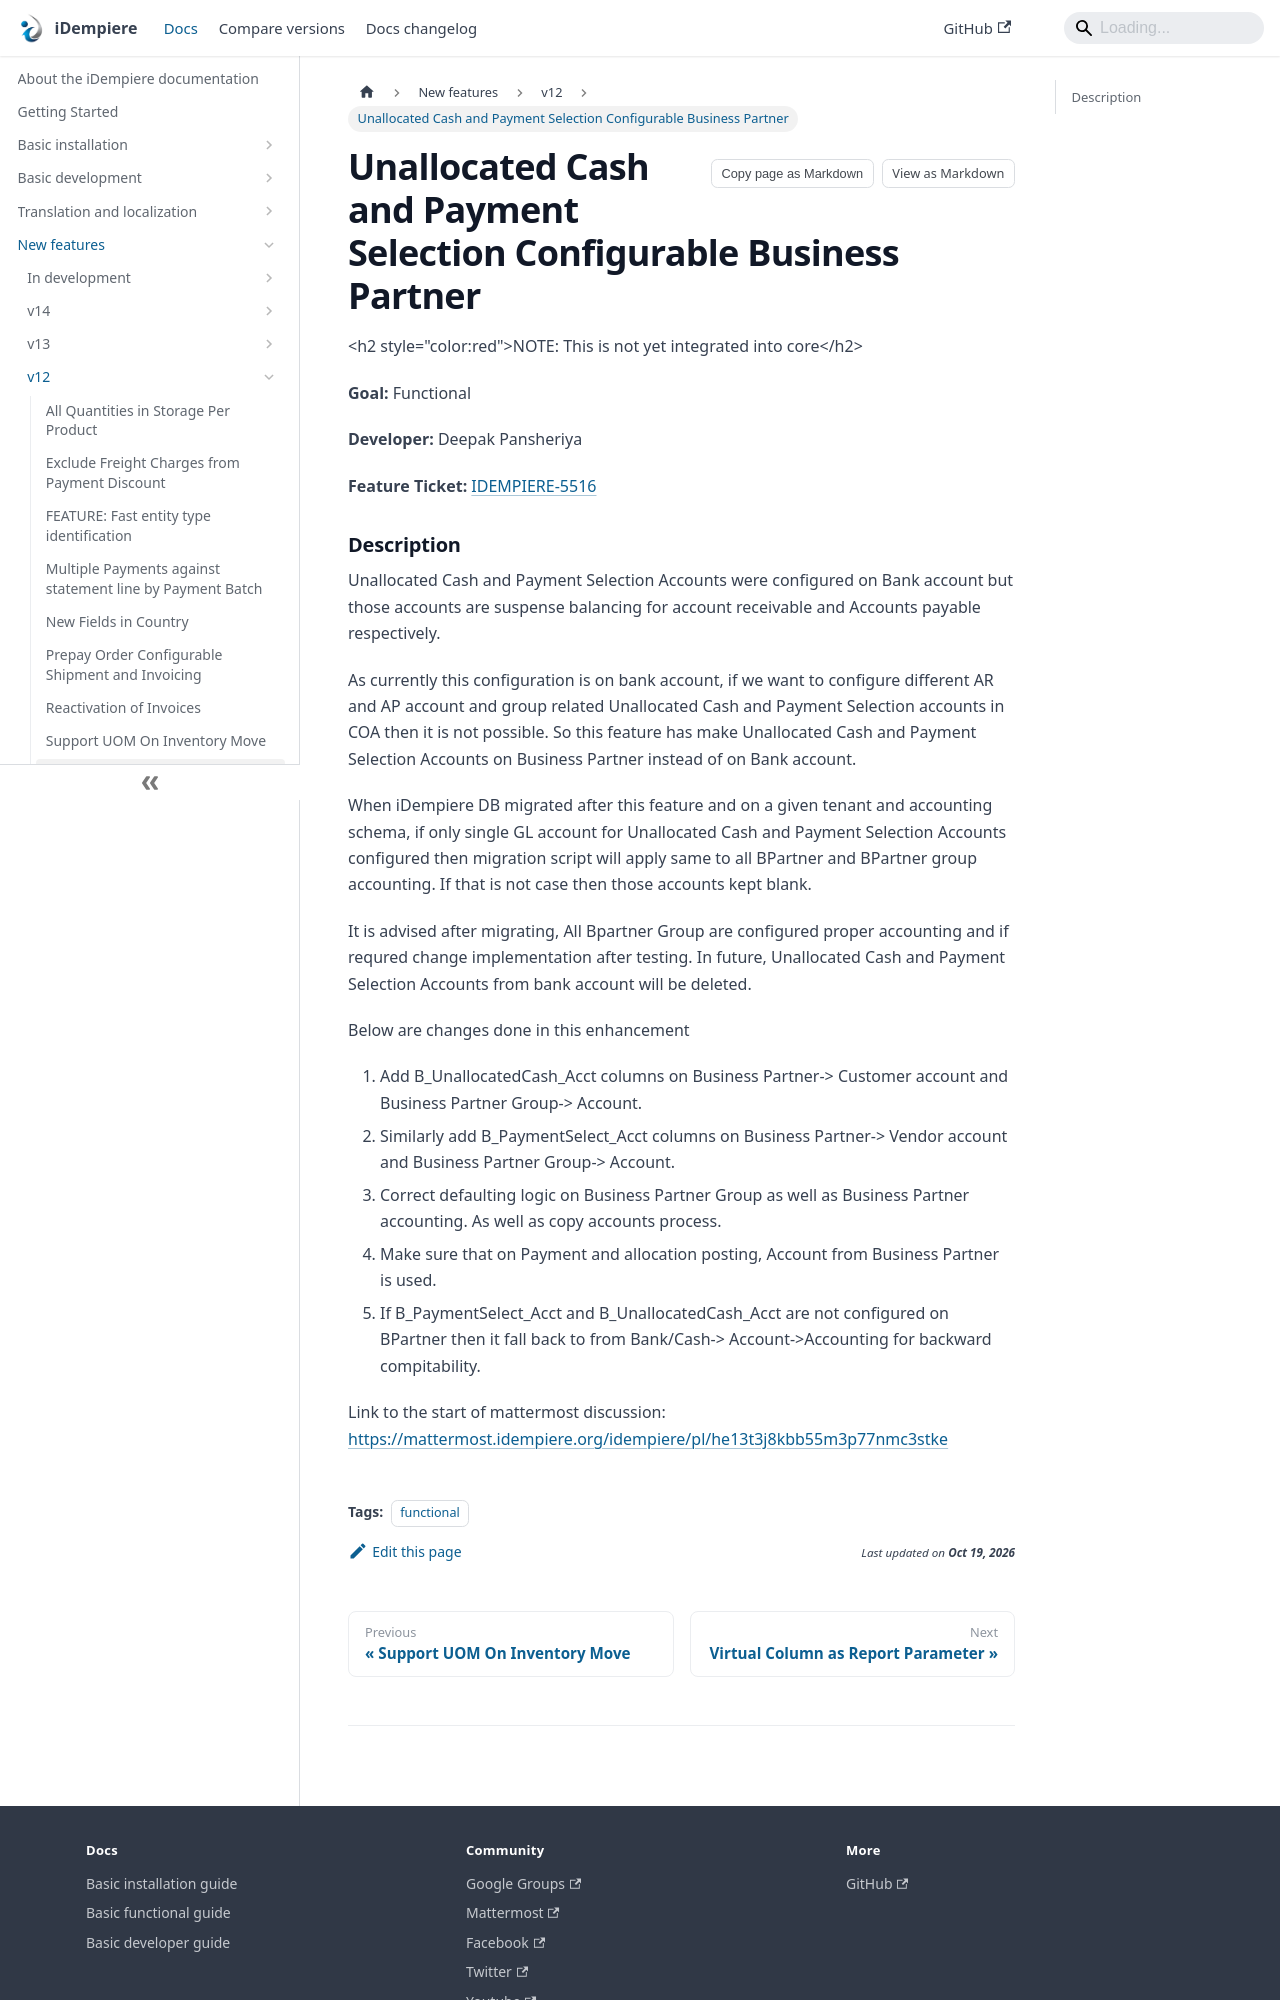

repository: idempiere/idempiere.github.io · page: docs/new-features/v12/unallocated-cash-and-payment-selection-configurable-business-partner.html · generator: docusaurus

---
sidebar_position: 10
sidebar_label: "Unallocated Cash and Payment Selection Configurable Business Partner"
description: "Unallocated Cash and Payment Selection Configurable Business Partner: a New Feature in iDempiere 12."
tags: [functional]
---
# Unallocated Cash and Payment Selection Configurable Business Partner

&lt;h2 style="color:red"&gt;NOTE: This is not yet integrated into core&lt;/h2&gt;

**Goal:** Functional

**Developer:** Deepak Pansheriya

**Feature** **Ticket:** [IDEMPIERE-5516](https://idempiere.atlassian.net/browse/IDEMPIERE-5516)
